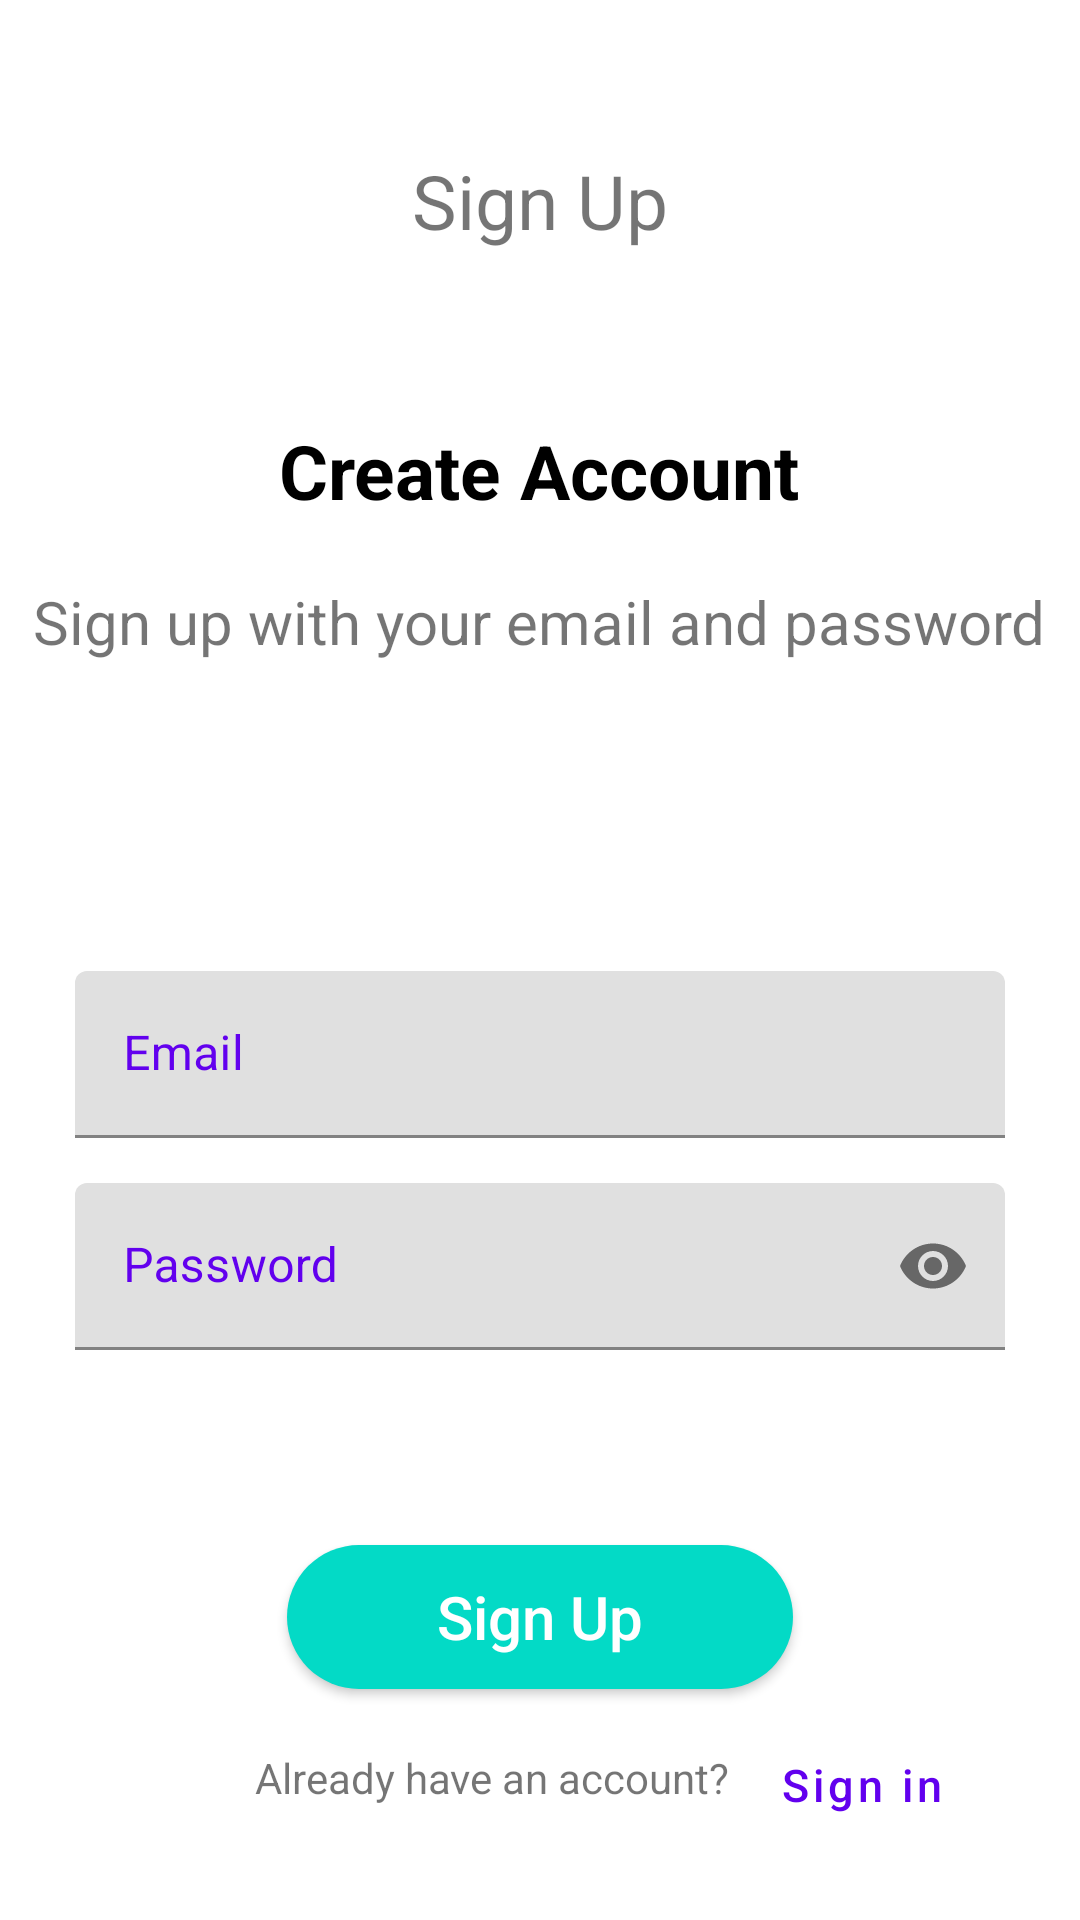

Android layout source for this screen:
<!-- AndroidManifest.xml: application theme Theme.EShop -->
<!-- res/layout/fragment_sign_up.xml -->
<?xml version="1.0" encoding="utf-8"?>
<RelativeLayout xmlns:android="http://schemas.android.com/apk/res/android"
    xmlns:app="http://schemas.android.com/apk/res-auto"
    xmlns:tools="http://schemas.android.com/tools"
    android:layout_width="match_parent"
    android:layout_height="match_parent"
    tools:context=".view.SignUp">

    <com.google.android.material.textview.MaterialTextView
            android:id="@+id/sign_up_text"
            android:layout_height="wrap_content"
            android:layout_width="wrap_content"
            android:text="@string/sign_up"
            android:textSize="25sp"
            android:layout_centerHorizontal="true"
            android:padding="50dp"/>

        <com.google.android.material.textview.MaterialTextView
            android:id="@+id/create_acc_text"
            android:layout_height="wrap_content"
            android:layout_width="wrap_content"
            android:text="Create Account"
            android:textSize="25sp"
            android:layout_centerHorizontal="true"
            android:layout_marginTop="140dp"
            android:textColor="@color/black"
            android:textStyle="bold"/>

        <com.google.android.material.textview.MaterialTextView
            android:layout_height="wrap_content"
            android:layout_width="wrap_content"
            android:text="@string/sign_up_with_your_email_and_password"
            android:textSize="20sp"
            android:layout_centerHorizontal="true"
            android:layout_below="@id/create_acc_text"
            android:layout_marginTop="20dp"
            />

        <com.google.android.material.textfield.TextInputLayout
            android:id="@+id/sign_up_email"
            android:layout_width="match_parent"
            android:layout_height="wrap_content"
            android:layout_below="@id/create_acc_text"
            android:layout_marginTop="150dp"
            android:paddingLeft="25dp"
            android:paddingRight="25dp"
            android:textColorHint="@color/design_default_color_primary"
            android:hint="@string/email">

            <com.google.android.material.textfield.TextInputEditText
                android:id="@+id/sign_up_emailEdittext"
                android:layout_width="match_parent"
                android:layout_height="wrap_content"
                android:textColor="@color/black"
                />

        </com.google.android.material.textfield.TextInputLayout>

        <com.google.android.material.textfield.TextInputLayout
            android:id="@+id/sign_up_password"
            android:layout_width="match_parent"
            android:layout_height="wrap_content"
            android:paddingRight="25dp"
            android:hint="@string/password"
            android:textColorHint="@color/design_default_color_primary"
            app:endIconMode="password_toggle"
            android:layout_below="@id/sign_up_email"
            android:layout_marginTop="15dp"
            android:paddingLeft="25dp">

            <com.google.android.material.textfield.TextInputEditText
                android:layout_width="match_parent"
                android:layout_height="wrap_content"
                android:id="@+id/sign_up_password_edittext"
                android:inputType="textPassword"
                android:textColor="@color/black"
                android:maxLines="1"/>
        </com.google.android.material.textfield.TextInputLayout>



    <Button
        android:id="@+id/signup_button"
        android:layout_width="wrap_content"
        android:layout_height="wrap_content"
        android:layout_below="@id/sign_up_password"
        android:text="@string/sign_up"
        android:layout_centerHorizontal="true"
        android:paddingRight="50dp"
        android:paddingLeft="50dp"
        android:layout_marginTop="65dp"
        android:textAllCaps="false"
        android:textSize="20sp"
        android:background="@drawable/button_background"
        android:backgroundTint="@color/design_default_color_secondary"
        android:textColor="@color/white" />

    <com.google.android.material.textview.MaterialTextView
        android:id="@+id/account_text"
        android:layout_height="wrap_content"
        android:layout_width="wrap_content"
        android:text="@string/already_have_an_account"
       android:layout_marginLeft="85dp"
        android:layout_below="@id/signup_button"
        android:layout_marginTop="20dp"
        />

    <Button
        android:id="@+id/Signin"
        android:layout_width="wrap_content"
        android:layout_height="wrap_content"
        android:text="@string/sign_in"
        android:textAllCaps="false"
        android:layout_below="@id/signup_button"
        android:layout_toRightOf="@id/account_text"
        android:layout_centerHorizontal="true"
        android:textSize="15sp"
        android:layout_marginTop="8dp"
        style="@style/Widget.MaterialComponents.Button.TextButton"
        />


</RelativeLayout>
<!-- resources referenced by this layout -->
<resources>
  <!-- drawable button_background (drawable) -->
  <?xml version="1.0" encoding="utf-8"?>
  <shape
      android:shape="rectangle"
      xmlns:android="http://schemas.android.com/apk/res/android">
  
          <solid android:color="@color/design_default_color_secondary"/>
          <corners android:radius="50dp"/>
  
  </shape>
  <string name="already_have_an_account">Already have an account?</string>
  <string name="email">Email</string>
  <string name="password">Password</string>
  <string name="sign_in">Sign in</string>
  <string name="sign_up">Sign Up</string>
  <string name="sign_up_with_your_email_and_password">Sign up with your email and password</string>
  <style name="Theme.EShop" parent="Theme.MaterialComponents.DayNight.DarkActionBar">
          
          <item name="colorPrimary">@color/purple_500</item>
          <item name="colorPrimaryVariant">@color/purple_700</item>
          <item name="colorOnPrimary">@color/white</item>
          
          <item name="colorSecondary">@color/teal_200</item>
          <item name="colorSecondaryVariant">@color/teal_700</item>
          <item name="colorOnSecondary">@color/black</item>
          
          <item name="android:statusBarColor" tools:targetApi="l">?attr/colorPrimaryVariant</item>
          
  
  
  
  
  
      </style>
  <!-- not gathered from this repository: default colours our renderer supplied (Android Studio template values) -->
  <color name="purple_500">#FF6200EE</color>
  <color name="purple_700">#FF3700B3</color>
  <color name="teal_200">#FF03DAC5</color>
  <color name="teal_700">#FF018786</color>
  <color name="black">#FF000000</color>
  <color name="white">#FFFFFFFF</color>
</resources>
